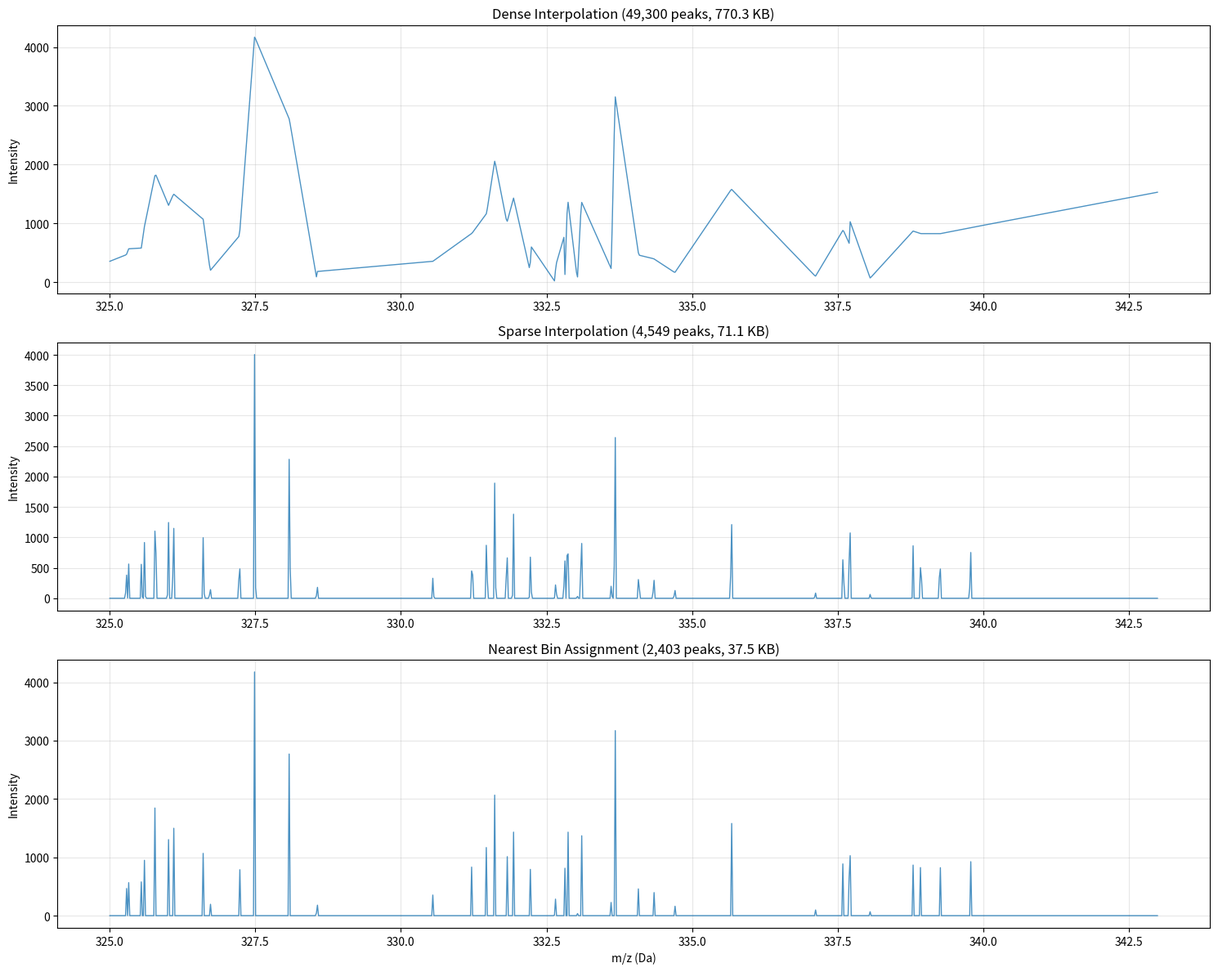

This chart was generated by the following Python code:
#!/usr/bin/env python3
"""
Compare three approaches: Dense interpolation vs Sparse interpolation vs Nearest bin assignment.
"""

import numpy as np
import time
import matplotlib.pyplot as plt
from typing import Tuple
from numpy.typing import NDArray

def dense_interpolation(
    common_mass_axis: NDArray[np.float64],
    original_mz: NDArray[np.float64], 
    original_intensities: NDArray[np.float64],
    sparsity_threshold: float = 1e-10
) -> Tuple[NDArray[np.int_], NDArray[np.float64]]:
    """CURRENT METHOD: Dense interpolation (memory hog)."""
    print("  🔄 Creating dense interpolated array...")
    
    # This creates a HUGE dense array temporarily
    dense_interpolated = np.interp(
        common_mass_axis, original_mz, original_intensities,
        left=0.0, right=0.0
    )
    
    dense_memory_mb = dense_interpolated.nbytes / (1024 * 1024)
    print(f"  🚨 Temporary dense array: {dense_memory_mb:.1f} MB")
    
    # Convert to sparse
    nonzero_mask = dense_interpolated > sparsity_threshold
    sparse_indices = np.where(nonzero_mask)[0].astype(np.int_)
    sparse_values = dense_interpolated[nonzero_mask].astype(np.float64)
    
    return sparse_indices, sparse_values

def sparse_interpolation(
    common_mass_axis: NDArray[np.float64],
    original_mz: NDArray[np.float64], 
    original_intensities: NDArray[np.float64],
    sparsity_threshold: float = 1e-10
) -> Tuple[NDArray[np.int_], NDArray[np.float64]]:
    """SPARSE INTERPOLATION: True linear interpolation, but memory efficient."""
    print("  🚀 Sparse linear interpolation...")
    
    if len(original_mz) == 0:
        return np.array([], dtype=np.int_), np.array([], dtype=np.float64)
    
    sparse_indices = []
    sparse_values = []
    
    for mz, intensity in zip(original_mz, original_intensities):
        if intensity <= sparsity_threshold:
            continue
            
        # Find the insertion point
        insert_idx = np.searchsorted(common_mass_axis, mz)
        
        if insert_idx == 0:
            # Before first bin
            sparse_indices.append(0)
            sparse_values.append(intensity)
        elif insert_idx >= len(common_mass_axis):
            # After last bin
            sparse_indices.append(len(common_mass_axis) - 1)
            sparse_values.append(intensity)
        else:
            # TRUE LINEAR INTERPOLATION between two bins
            left_idx = insert_idx - 1
            right_idx = insert_idx
            
            left_mz = common_mass_axis[left_idx]
            right_mz = common_mass_axis[right_idx]
            
            # Calculate interpolation weights
            total_distance = right_mz - left_mz
            if total_distance > 0:
                left_weight = (right_mz - mz) / total_distance
                right_weight = (mz - left_mz) / total_distance
                
                # Split intensity between both bins
                sparse_indices.append(left_idx)
                sparse_values.append(intensity * left_weight)
                sparse_indices.append(right_idx)
                sparse_values.append(intensity * right_weight)
            else:
                sparse_indices.append(left_idx)
                sparse_values.append(intensity)
    
    if not sparse_indices:
        return np.array([], dtype=np.int_), np.array([], dtype=np.float64)
    
    # Combine contributions to same bins
    sparse_indices = np.array(sparse_indices, dtype=np.int_)
    sparse_values = np.array(sparse_values, dtype=np.float64)
    
    unique_indices, inverse_indices = np.unique(sparse_indices, return_inverse=True)
    summed_values = np.zeros(len(unique_indices), dtype=np.float64)
    np.add.at(summed_values, inverse_indices, sparse_values)
    
    # Filter out values below threshold
    keep_mask = summed_values > sparsity_threshold
    return unique_indices[keep_mask], summed_values[keep_mask]

def nearest_bin_assignment(
    common_mass_axis: NDArray[np.float64],
    original_mz: NDArray[np.float64], 
    original_intensities: NDArray[np.float64],
    sparsity_threshold: float = 1e-10
) -> Tuple[NDArray[np.int_], NDArray[np.float64]]:
    """NEAREST BIN: Just assign each peak to the closest bin (no interpolation)."""
    print("  📍 Nearest bin assignment (no interpolation)...")
    
    if len(original_mz) == 0:
        return np.array([], dtype=np.int_), np.array([], dtype=np.float64)
    
    # Find nearest bin for each peak
    bin_indices = np.searchsorted(common_mass_axis, original_mz)
    
    # Handle edge cases
    bin_indices = np.clip(bin_indices, 0, len(common_mass_axis) - 1)
    
    # For peaks exactly between two bins, choose the closer one
    for i, (mz, bin_idx) in enumerate(zip(original_mz, bin_indices)):
        if bin_idx > 0 and bin_idx < len(common_mass_axis):
            left_distance = abs(mz - common_mass_axis[bin_idx - 1])
            right_distance = abs(mz - common_mass_axis[bin_idx])
            if left_distance < right_distance:
                bin_indices[i] = bin_idx - 1
    
    # Filter out low intensities
    keep_mask = original_intensities > sparsity_threshold
    final_indices = bin_indices[keep_mask]
    final_intensities = original_intensities[keep_mask]
    
    # Combine intensities for peaks assigned to same bin
    unique_indices, inverse_indices = np.unique(final_indices, return_inverse=True)
    summed_intensities = np.zeros(len(unique_indices), dtype=np.float64)
    np.add.at(summed_intensities, inverse_indices, final_intensities)
    
    return unique_indices.astype(np.int_), summed_intensities

def run_three_way_comparison():
    """Compare all three approaches."""
    print("=" * 70)
    print("🧪 THREE-WAY INTERPOLATION COMPARISON")
    print("=" * 70)
    
    # Test parameters
    n_bins = 50000
    n_original_peaks = 2500
    mass_range = (100, 1000)
    
    print(f"📊 Test Setup:")
    print(f"  Common mass axis bins: {n_bins:,}")
    print(f"  Original peaks: {n_original_peaks:,}")
    print(f"  Mass range: {mass_range[0]}-{mass_range[1]} Da")
    
    # Create test data
    print(f"\n🔧 Creating test data...")
    np.random.seed(42)
    
    # Create realistic clustered peaks
    cluster_centers = np.random.uniform(mass_range[0], mass_range[1], n_original_peaks // 10)
    original_mz = []
    original_intensities = []
    
    for center in cluster_centers:
        cluster_mz = np.random.normal(center, 1.0, 10)
        cluster_mz = np.clip(cluster_mz, mass_range[0], mass_range[1])
        cluster_intensities = np.random.exponential(1000, 10)
        original_mz.extend(cluster_mz)
        original_intensities.extend(cluster_intensities)
    
    original_mz = np.sort(np.array(original_mz))
    original_intensities = np.array(original_intensities)
    common_mass_axis = np.linspace(mass_range[0], mass_range[1], n_bins)
    
    print(f"  ✅ Created {len(original_mz):,} original peaks")
    
    results = {}
    
    # Test Method 1: Dense interpolation
    print(f"\n🔴 METHOD 1: DENSE INTERPOLATION (Current)")
    start_time = time.time()
    dense_indices, dense_values = dense_interpolation(
        common_mass_axis, original_mz, original_intensities
    )
    dense_time = time.time() - start_time
    
    results['dense'] = {
        'indices': dense_indices,
        'values': dense_values,
        'time': dense_time,
        'memory_kb': (dense_indices.nbytes + dense_values.nbytes) / 1024,
        'count': len(dense_indices),
        'total_intensity': np.sum(dense_values)
    }
    
    print(f"  ⏱️  Time: {dense_time:.3f}s")
    print(f"  📦 Peaks: {results['dense']['count']:,}")
    print(f"  💾 Memory: {results['dense']['memory_kb']:.1f} KB")
    print(f"  🎯 Total intensity: {results['dense']['total_intensity']:.0f}")
    
    # Test Method 2: Sparse interpolation
    print(f"\n🟡 METHOD 2: SPARSE INTERPOLATION (New)")
    start_time = time.time()
    sparse_indices, sparse_values = sparse_interpolation(
        common_mass_axis, original_mz, original_intensities
    )
    sparse_time = time.time() - start_time
    
    results['sparse'] = {
        'indices': sparse_indices,
        'values': sparse_values,
        'time': sparse_time,
        'memory_kb': (sparse_indices.nbytes + sparse_values.nbytes) / 1024,
        'count': len(sparse_indices),
        'total_intensity': np.sum(sparse_values)
    }
    
    print(f"  ⏱️  Time: {sparse_time:.3f}s")
    print(f"  📦 Peaks: {results['sparse']['count']:,}")
    print(f"  💾 Memory: {results['sparse']['memory_kb']:.1f} KB")
    print(f"  🎯 Total intensity: {results['sparse']['total_intensity']:.0f}")
    
    # Test Method 3: Nearest bin assignment
    print(f"\n🟢 METHOD 3: NEAREST BIN (No Interpolation)")
    start_time = time.time()
    nearest_indices, nearest_values = nearest_bin_assignment(
        common_mass_axis, original_mz, original_intensities
    )
    nearest_time = time.time() - start_time
    
    results['nearest'] = {
        'indices': nearest_indices,
        'values': nearest_values,
        'time': nearest_time,
        'memory_kb': (nearest_indices.nbytes + nearest_values.nbytes) / 1024,
        'count': len(nearest_indices),
        'total_intensity': np.sum(nearest_values)
    }
    
    print(f"  ⏱️  Time: {nearest_time:.3f}s")
    print(f"  📦 Peaks: {results['nearest']['count']:,}")
    print(f"  💾 Memory: {results['nearest']['memory_kb']:.1f} KB")
    print(f"  🎯 Total intensity: {results['nearest']['total_intensity']:.0f}")
    
    # Comparison
    print(f"\n📊 COMPARISON (vs Dense):")
    sparse_speedup = dense_time / sparse_time if sparse_time > 0 else float('inf')
    nearest_speedup = dense_time / nearest_time if nearest_time > 0 else float('inf')
    
    print(f"  Sparse interpolation:")
    print(f"    🚀 {sparse_speedup:.1f}x faster")
    print(f"    💾 {results['dense']['memory_kb'] / results['sparse']['memory_kb']:.1f}x less memory")
    print(f"    📦 {results['dense']['count'] / results['sparse']['count']:.1f}x fewer peaks")
    print(f"    🎯 {abs(results['dense']['total_intensity'] - results['sparse']['total_intensity']) / results['dense']['total_intensity'] * 100:.2f}% intensity difference")
    
    print(f"  Nearest bin assignment:")
    print(f"    🚀 {nearest_speedup:.1f}x faster")
    print(f"    💾 {results['dense']['memory_kb'] / results['nearest']['memory_kb']:.1f}x less memory")
    print(f"    📦 {results['dense']['count'] / results['nearest']['count']:.1f}x fewer peaks")
    print(f"    🎯 {abs(results['dense']['total_intensity'] - results['nearest']['total_intensity']) / results['dense']['total_intensity'] * 100:.2f}% intensity difference")
    
    # Create visualization
    print(f"\n📈 Creating comparison plot...")
    
    plot_start_idx = len(common_mass_axis) // 4
    plot_end_idx = plot_start_idx + 1000
    plot_range = np.arange(plot_start_idx, min(plot_end_idx, len(common_mass_axis)))
    plot_axis = common_mass_axis[plot_range]
    
    plt.figure(figsize=(15, 12))
    
    for i, (method_name, method_data) in enumerate([
        ('Dense Interpolation', results['dense']),
        ('Sparse Interpolation', results['sparse']),
        ('Nearest Bin Assignment', results['nearest'])
    ], 1):
        
        plt.subplot(3, 1, i)
        
        # Convert sparse to dense for plotting
        plot_dense = np.zeros(len(plot_range))
        mask = (method_data['indices'] >= plot_start_idx) & (method_data['indices'] < plot_end_idx)
        if np.any(mask):
            plot_indices = method_data['indices'][mask] - plot_start_idx
            plot_dense[plot_indices] = method_data['values'][mask]
        
        plt.plot(plot_axis, plot_dense, linewidth=1, alpha=0.8)
        plt.title(f'{method_name} ({method_data["count"]:,} peaks, {method_data["memory_kb"]:.1f} KB)')
        plt.ylabel('Intensity')
        if i == 3:
            plt.xlabel('m/z (Da)')
        plt.grid(True, alpha=0.3)
    
    plt.tight_layout()
    plt.savefig('three_way_comparison.png', dpi=300, bbox_inches='tight')
    plt.close()
    
    print(f"  ✅ Saved comparison plot as 'three_way_comparison.png'")
    
    print(f"\n" + "=" * 70)
    print(f"💡 INSIGHTS:")
    print(f"  • Dense interpolation creates {results['dense']['count']:,} peaks")
    print(f"  • Sparse interpolation creates {results['sparse']['count']:,} peaks (still interpolating)")
    print(f"  • Nearest bin creates {results['nearest']['count']:,} peaks (no interpolation)")
    print(f"  • Question: Do we really need interpolation at all?")
    print("=" * 70)

if __name__ == "__main__":
    run_three_way_comparison()
